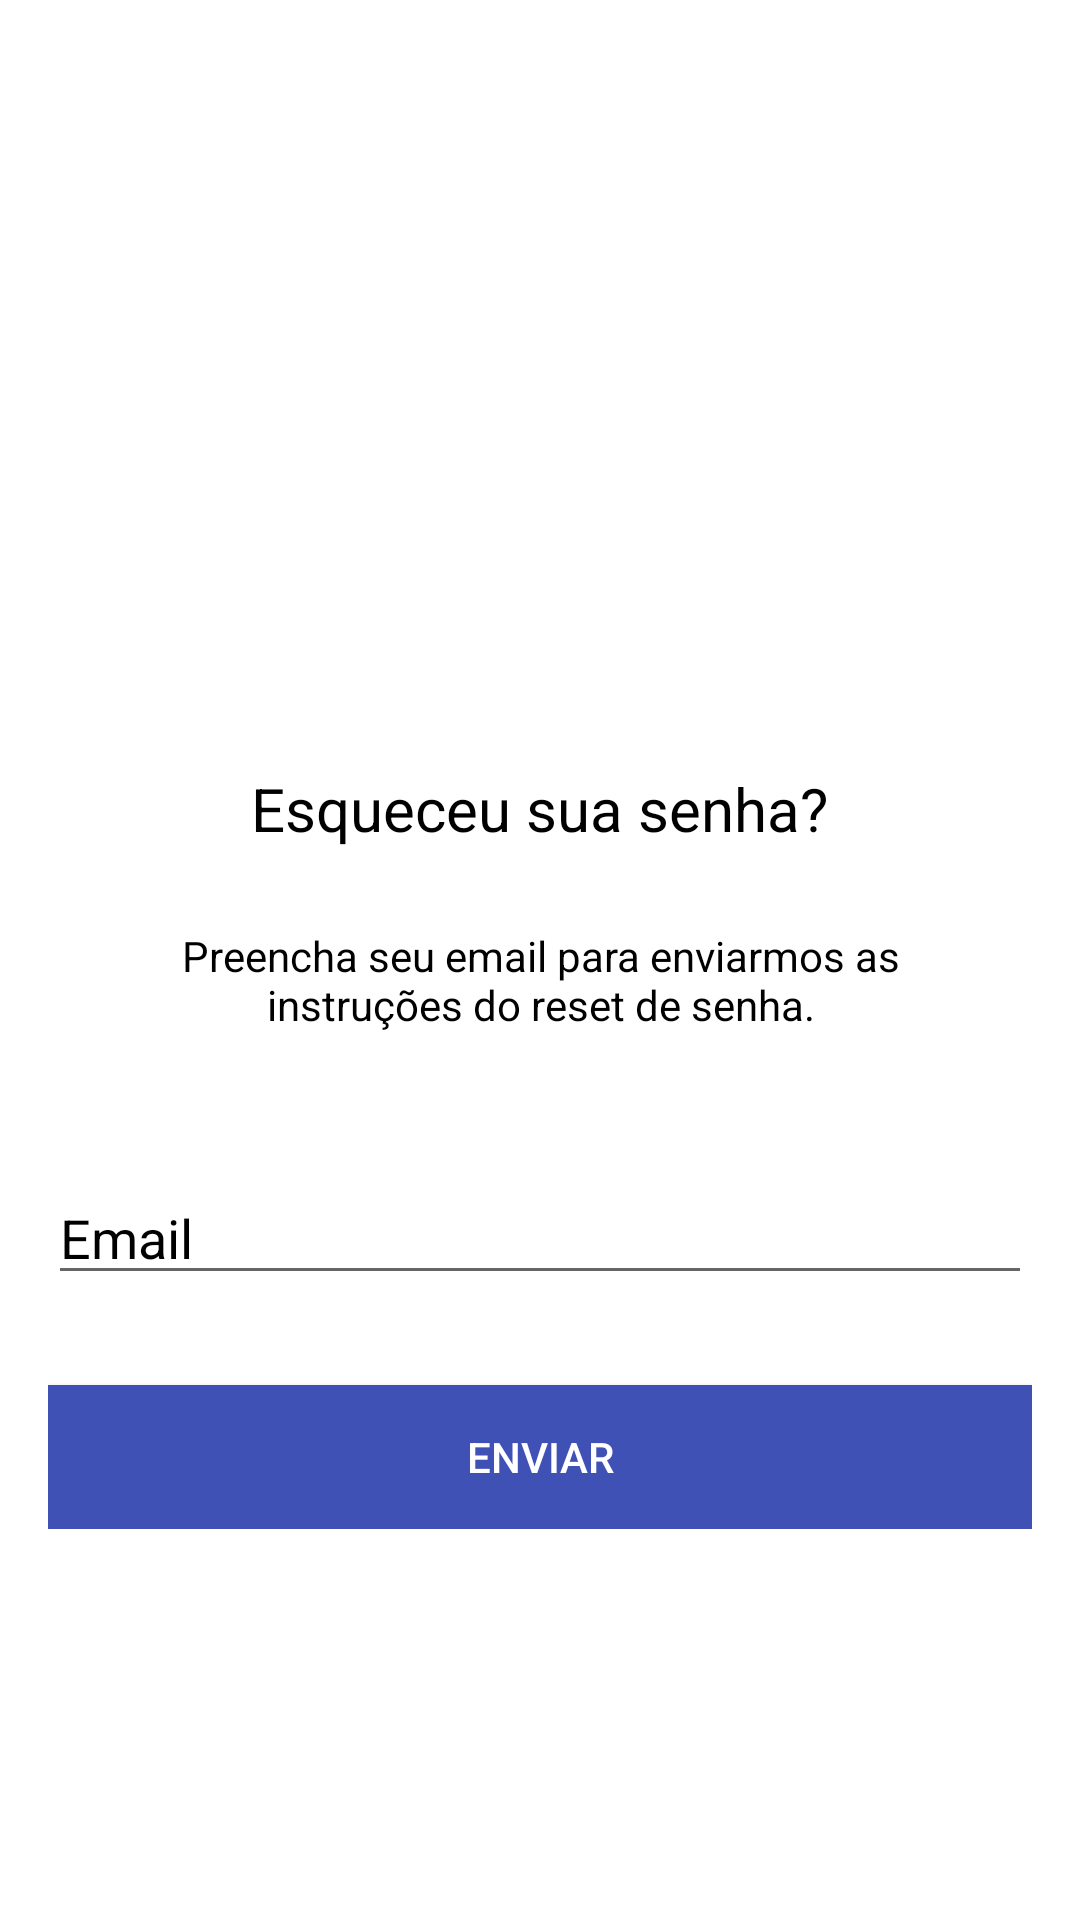

Write the Android layout XML for this screen, with the resource values it uses.
<!-- AndroidManifest.xml: application theme AppTheme -->
<!-- res/layout/activity_resetsenha.xml -->
<?xml version="1.0" encoding="utf-8"?>
<android.support.constraint.ConstraintLayout xmlns:android="http://schemas.android.com/apk/res/android"
    xmlns:app="http://schemas.android.com/apk/res-auto"
    xmlns:tools="http://schemas.android.com/tools"
    android:layout_width="match_parent"
    android:layout_height="match_parent"
    tools:context="com.example.energymonitor.ResetSenhaActivity">

    <LinearLayout
        android:id="@+id/linearLayout3"
        android:layout_width="0dp"
        android:layout_height="wrap_content"
        android:layout_marginTop="140dp"
        android:gravity="center"
        android:orientation="vertical"
        android:padding="@dimen/activity_horizontal_margin"
        app:layout_constraintEnd_toEndOf="parent"
        app:layout_constraintHorizontal_bias="0.0"
        app:layout_constraintStart_toStartOf="parent"
        app:layout_constraintTop_toTopOf="@+id/progressBar">


        <ImageView
            android:layout_width="@dimen/logo_w_h"
            android:layout_height="@dimen/logo_w_h"
            android:layout_gravity="center_horizontal"
            android:layout_marginBottom="10dp"
            android:contentDescription=""
            android:src="@drawable/energy"
            tools:ignore="ContentDescription" />

        <TextView
            android:layout_width="wrap_content"
            android:layout_height="wrap_content"
            android:layout_gravity="center_horizontal"
            android:padding="10dp"
            android:text="@string/lbl_forgot_password"
            android:textColor="@android:color/black"
            android:textSize="20dp"
            tools:ignore="SpUsage" />

        <TextView
            android:layout_width="wrap_content"
            android:layout_height="wrap_content"
            android:layout_marginBottom="10dp"
            android:gravity="center_horizontal"
            android:padding="@dimen/activity_horizontal_margin"
            android:text="@string/forgot_password_msg"
            android:textColor="@android:color/black"
            android:textSize="14sp" />


        <EditText
            android:id="@+id/email"
            android:layout_width="match_parent"
            android:layout_height="wrap_content"
            android:layout_marginTop="20dp"
            android:layout_marginBottom="10dp"
            android:hint="@string/hint_email"
            android:inputType="textEmailAddress"
            android:textColor="@android:color/black"
            android:textColorHint="@android:color/black" />


        

        <Button
            android:id="@+id/btn_reset_password"
            android:layout_width="fill_parent"
            android:layout_height="wrap_content"
            android:layout_marginTop="20dip"
            android:background="@color/colorAccent"
            android:text="@string/btn_reset_password"
            android:textColor="@android:color/white" />

    </LinearLayout>

    <ProgressBar
        android:id="@+id/progressBar"
        android:layout_width="30dp"
        android:layout_height="30dp"
        android:layout_gravity="center|bottom"
        android:layout_marginBottom="20dp"
        android:visibility="gone"
        app:layout_constraintBottom_toTopOf="parent"
        app:layout_constraintEnd_toStartOf="parent"
        app:layout_constraintStart_toStartOf="parent"
        app:layout_constraintTop_toTopOf="parent" />


</android.support.constraint.ConstraintLayout>
<!-- resources referenced by this layout -->
<resources>
  <color name="colorAccent">#3F51B5</color>
  <dimen name="activity_horizontal_margin">16dp</dimen>
  <dimen name="logo_w_h">80dp</dimen>
  <string name="btn_reset_password">Enviar</string>
  <string name="forgot_password_msg">Preencha seu email para enviarmos as instruções do reset de senha.</string>
  <string name="hint_email">Email</string>
  <string name="lbl_forgot_password">Esqueceu sua senha?</string>
  <style name="AppTheme" parent="Theme.AppCompat.Light.DarkActionBar">
          
          <item name="colorPrimary">@color/colorPrimary</item>
          <item name="colorPrimaryDark">@color/colorAccent</item>
          <item name="colorAccent">@color/colorAccent</item>
          <item name="android:windowBackground">@color/colorBackground</item>
      </style>
  <color name="colorPrimary">#3F51B5</color>
  <color name="colorBackground">#FFFFFF</color>
</resources>
